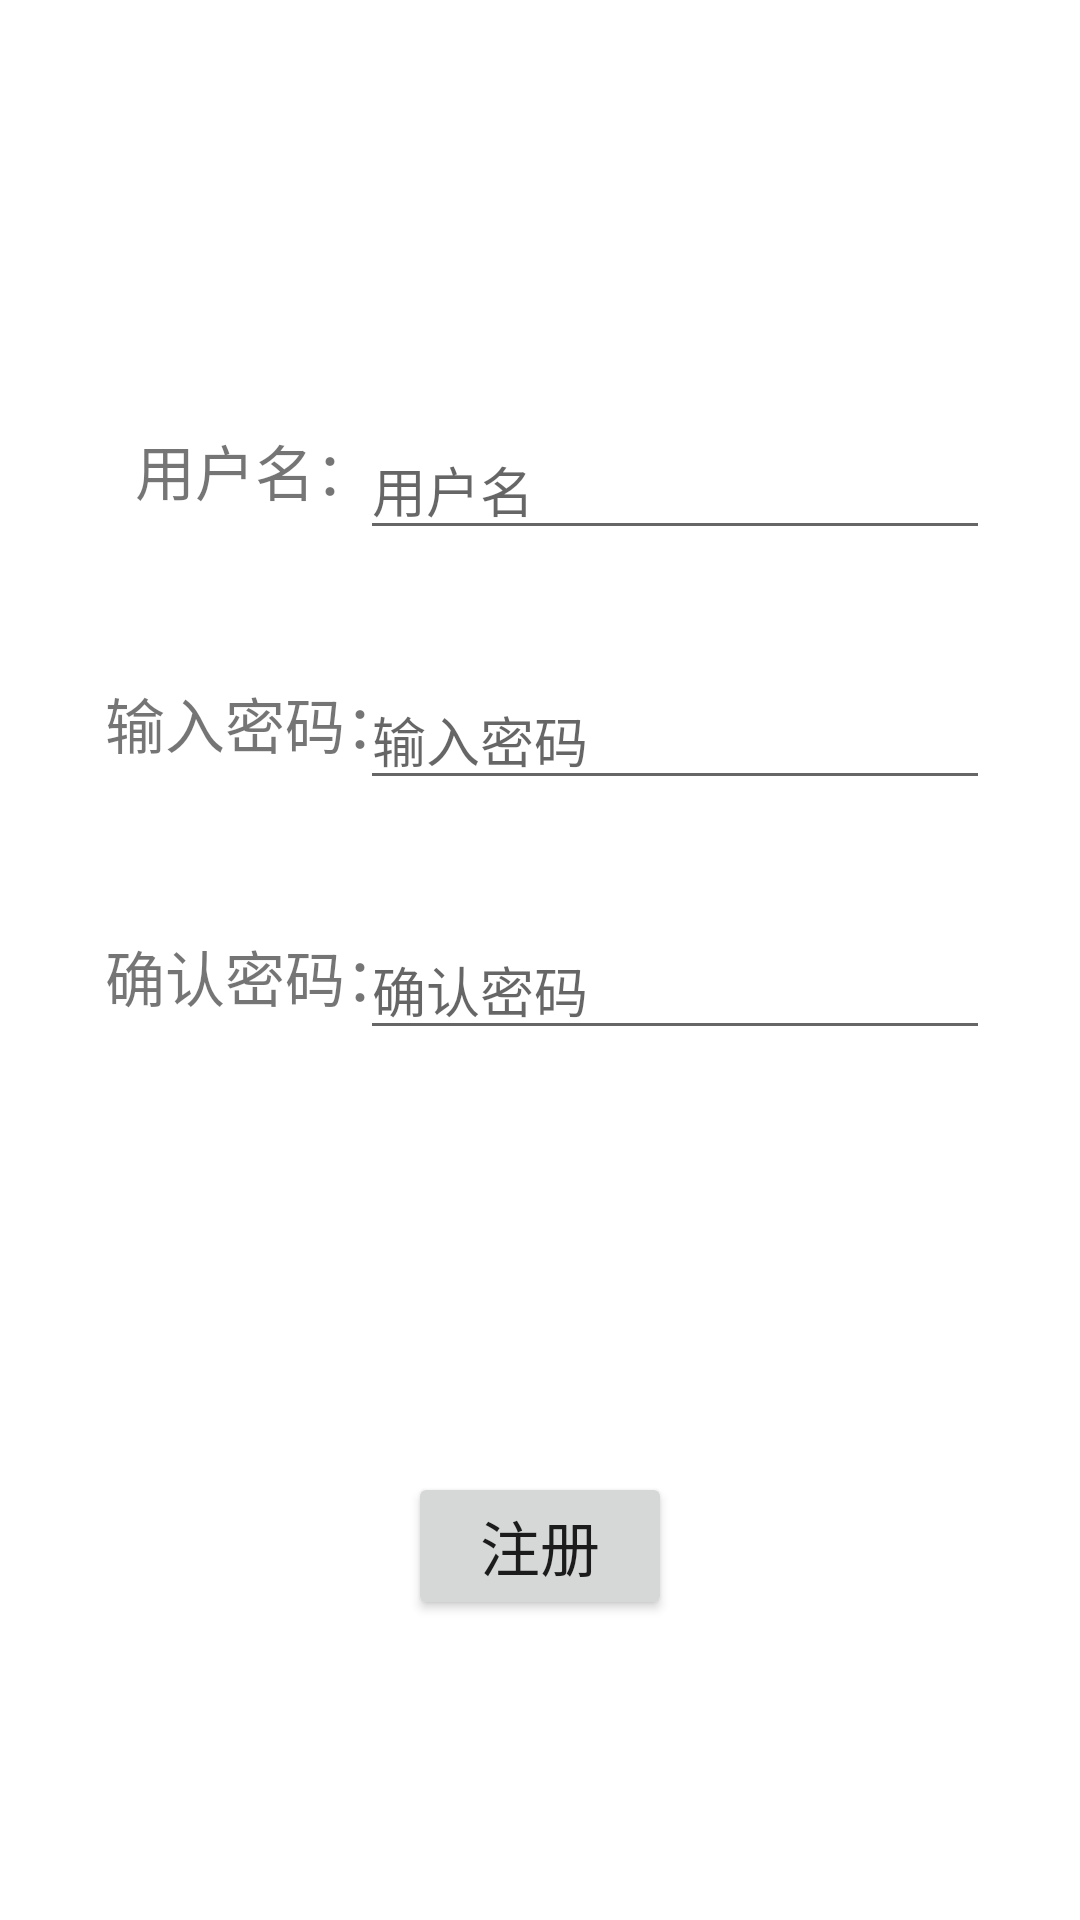

Layout XML and referenced resources for this Android screen:
<!-- AndroidManifest.xml: application theme Theme.MinimRTCDemo -->
<!-- res/layout/activity_sign_up.xml -->
<?xml version="1.0" encoding="utf-8"?>
<androidx.constraintlayout.widget.ConstraintLayout xmlns:android="http://schemas.android.com/apk/res/android"
    xmlns:app="http://schemas.android.com/apk/res-auto"
    xmlns:tools="http://schemas.android.com/tools"
    android:layout_width="match_parent"
    android:layout_height="match_parent"
    tools:context="com.ss.video.rtc.demo.quickstart.SignUpActivity">

    <EditText
        android:id="@+id/editTextTextPassword"
        android:layout_width="wrap_content"
        android:layout_height="wrap_content"
        android:layout_marginBottom="40dp"
        android:ems="10"
        android:hint="输入密码"
        android:inputType="textPassword"
        app:layout_constraintBottom_toTopOf="@+id/editTextTextPasswordConfirm"
        app:layout_constraintEnd_toEndOf="@+id/editTextTextPasswordConfirm"
        app:layout_constraintStart_toStartOf="@+id/editTextTextPasswordConfirm" />

    <EditText
        android:id="@+id/editTextTextPasswordConfirm"
        android:layout_width="wrap_content"
        android:layout_height="wrap_content"
        android:layout_marginEnd="30dp"
        android:layout_marginBottom="290dp"
        android:ems="10"
        android:hint="确认密码"
        android:inputType="textPassword"
        app:layout_constraintBottom_toBottomOf="parent"
        app:layout_constraintEnd_toEndOf="parent" />

    <EditText
        android:id="@+id/editTextTextUsername"
        android:layout_width="wrap_content"
        android:layout_height="wrap_content"
        android:layout_marginBottom="40dp"
        android:ems="10"
        android:hint="用户名"
        android:inputType="text"
        app:layout_constraintBottom_toTopOf="@+id/editTextTextPassword"
        app:layout_constraintEnd_toEndOf="@+id/editTextTextPassword"
        app:layout_constraintStart_toStartOf="@+id/editTextTextPassword" />

    <Button
        android:id="@+id/sign_up_button"
        android:layout_width="wrap_content"
        android:layout_height="wrap_content"
        android:layout_marginBottom="100dp"
        android:text="注册"
        android:textSize="20sp"
        android:onClick="onclick"
        app:layout_constraintBottom_toBottomOf="parent"
        app:layout_constraintEnd_toEndOf="parent"
        app:layout_constraintStart_toStartOf="parent" />

    <TextView
        android:id="@+id/textView"
        android:layout_width="0dp"
        android:layout_height="wrap_content"
        android:layout_marginBottom="55dp"
        android:gravity="center"
        android:text="用户名："
        android:textSize="20dp"
        app:layout_constraintBottom_toTopOf="@+id/textView2"
        app:layout_constraintEnd_toEndOf="@+id/textView2"
        app:layout_constraintStart_toStartOf="@+id/textView2" />

    <TextView
        android:id="@+id/textView2"
        android:layout_width="wrap_content"
        android:layout_height="wrap_content"
        android:layout_marginBottom="55dp"
        android:text="输入密码："
        android:textSize="20dp"
        app:layout_constraintBottom_toTopOf="@+id/textView5"
        app:layout_constraintEnd_toEndOf="@+id/textView5"
        app:layout_constraintStart_toStartOf="@+id/textView5" />

    <TextView
        android:id="@+id/textView5"
        android:layout_width="wrap_content"
        android:layout_height="wrap_content"
        android:layout_marginStart="35dp"
        android:layout_marginBottom="300dp"
        android:text="确认密码："
        android:textSize="20dp"
        app:layout_constraintBottom_toBottomOf="parent"
        app:layout_constraintStart_toStartOf="parent" />
</androidx.constraintlayout.widget.ConstraintLayout>
<!-- resources referenced by this layout -->
<resources>
  <style name="Theme.MinimRTCDemo" parent="Theme.MaterialComponents.DayNight.NoActionBar">
          
          <item name="colorPrimary">@color/purple_500</item>
          <item name="colorPrimaryVariant">@color/purple_700</item>
          <item name="colorOnPrimary">@color/white</item>
          
          <item name="colorSecondary">@color/teal_200</item>
          <item name="colorSecondaryVariant">@color/teal_700</item>
          <item name="colorOnSecondary">@color/black</item>
          
          <item name="android:statusBarColor" tools:targetApi="l">@color/grey</item>
          
      </style>
  <color name="purple_500">#FF6200EE</color>
  <color name="purple_700">#FF3700B3</color>
  <color name="white">#FFFFFFFF</color>
  <color name="teal_200">#FF03DAC5</color>
  <color name="teal_700">#FF018786</color>
  <color name="black">#FF000000</color>
  <color name="grey">#AFAFAF</color>
</resources>
